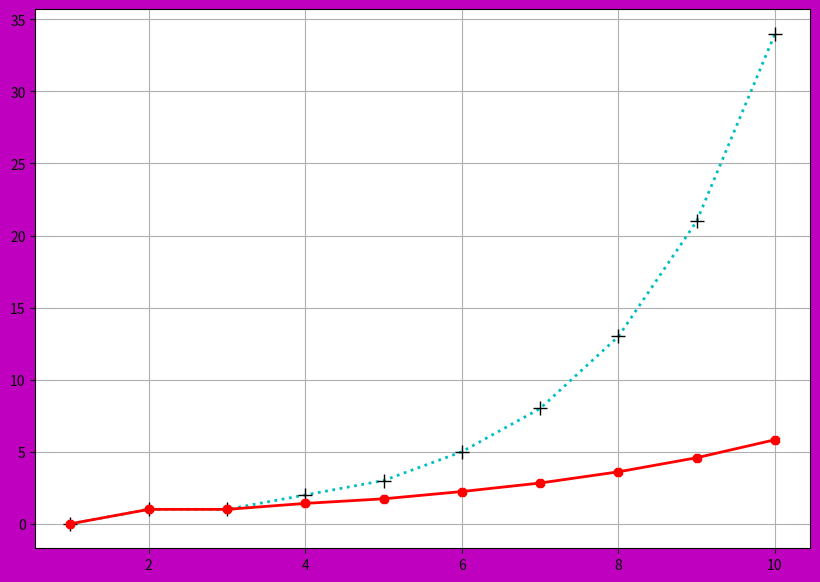

The matplotlib source for this figure:
import matplotlib.pyplot as pl 
import numpy as np

fib=[0,1,1,2,3,5,8,13,21,34]
srfib=np.sqrt(fib)
print(srfib)

pl.figure(figsize=(10,7),facecolor="m")
pl.grid()
# pl.plot(range(1,11),fib,range(1,11),srfib,marker="o",markersize=6,markeredgecolor="k",linestyle="dashed",) #auto take different colors

pl.plot(range(1,11),fib,"c+",markersize=10,markeredgecolor="k",linewidth=2,linestyle="dotted")
pl.plot(range(1,11),srfib,"r8",linewidth=2,linestyle="solid")

pl.show()